Run: headless pygame with SDL's dummy video driver; simulated clock (each Clock.tick advances the game by its frame time, no real sleeping); random seed 0; keys injected as events and as key.get_pressed() state; no mouse input.
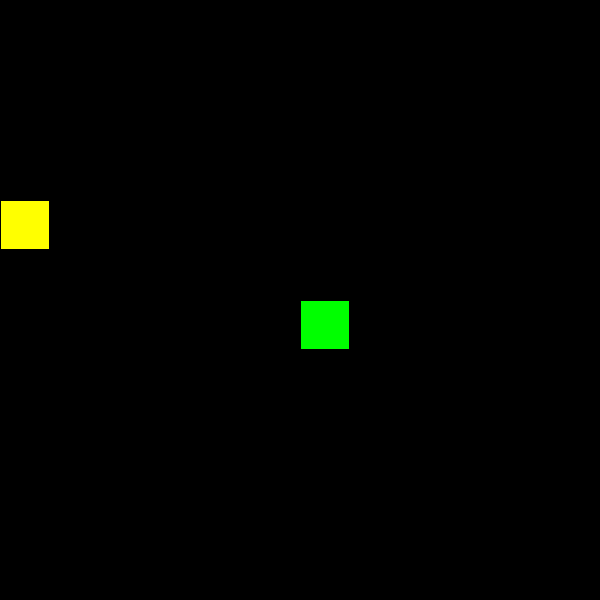
Frame 1 of 4 · flips 1–60 · no input
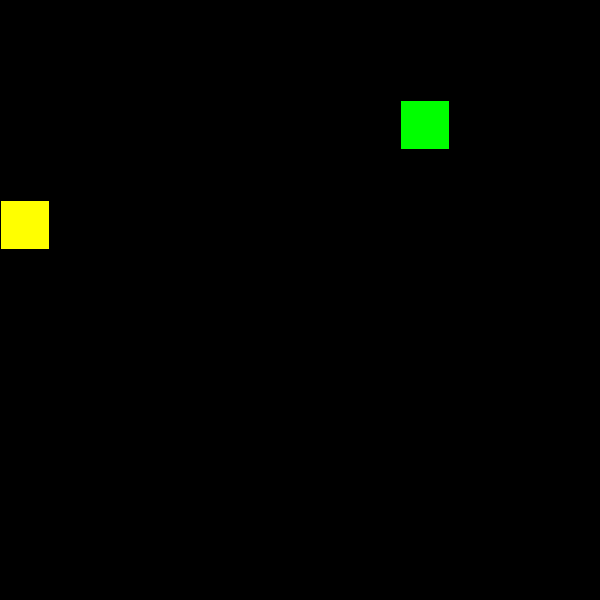
Frame 2 of 4 · flips 61–180 · tapped SPACE, RETURN · held RIGHT (→), D
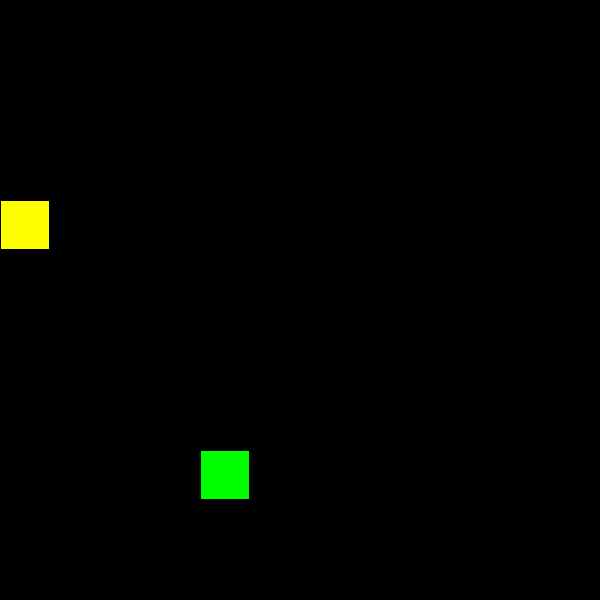
Frame 3 of 4 · flips 181–300 · held DOWN (↓), S
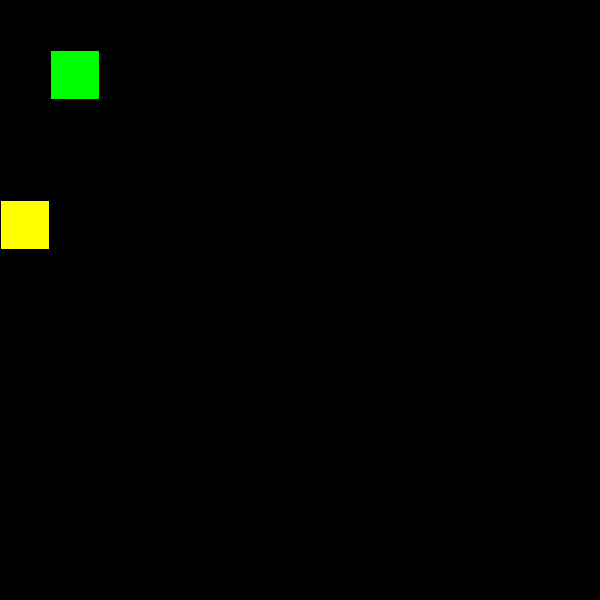
Frame 4 of 4 · flips 301–420 · held LEFT (←), A, UP (↑), W

The pygame program that drew these frames:

import pygame as pg 
from random import randrange

WINDOW = 600
TITLE_SIZE = 50
RANGE = (TITLE_SIZE // 2 , WINDOW - TITLE_SIZE // 2, TITLE_SIZE)
get_random_position = lambda: [randrange(*RANGE), randrange(*RANGE)]
snake = pg.rect.Rect([0, 0, TITLE_SIZE - 2, TITLE_SIZE - 2])
snake.center = get_random_position()
length = 1
segments = [snake.copy()]
snake_dir = (0, 0)
food = snake.copy()
food.center = get_random_position() 
time, time_step = 0, 150  # Adjusted for better speed
screen = pg.display.set_mode([WINDOW] * 2)
clock = pg.time.Clock()
FPS = 30

while True:
    for event in pg.event.get():
        if event.type == pg.QUIT:
            pg.quit()
            exit()
        if event.type == pg.KEYDOWN:
            if event.key == pg.K_w and snake_dir != (0, TITLE_SIZE):  # Prevent opposite direction
                snake_dir = (0, -TITLE_SIZE)
            if event.key == pg.K_s and snake_dir != (0, -TITLE_SIZE):
                snake_dir = (0, TITLE_SIZE)
            if event.key == pg.K_a and snake_dir != (TITLE_SIZE, 0):
                snake_dir = (-TITLE_SIZE, 0)
            if event.key == pg.K_d and snake_dir != (-TITLE_SIZE, 0):
                snake_dir = (TITLE_SIZE, 0)
    
    screen.fill('black')
    # check selfeating
    self_eating = pg.Rect.collidelist(snake, segments[:-1]) != -1
    if self_eating:
        snake.center = get_random_position()
        length = 1
        segments = [snake.copy()]
    # check borders
    if snake.left < 0 or snake.right > WINDOW or snake.top < 0 or snake.bottom > WINDOW:
        snake.center = get_random_position()
        length = 1
        segments = [snake.copy()]
    # check food
    if snake.center == food.center:
        food.center = get_random_position()
        length += 1
    pg.draw.rect(screen, 'yellow', food)
    [pg.draw.rect(screen, 'green', segment) for segment in segments]
    
    # move snake (removed duplicate movement)
    time_now = pg.time.get_ticks()
    if time_now - time > time_step:
        time = time_now
        snake.move_ip(snake_dir)
        segments.append(snake.copy())
        segments = segments[-length:]

    pg.display.update()
    clock.tick(FPS)
